Dataset: dataset_split (GitHub, zabilaww/Kesegaran). Classes: segar, tidak segar.

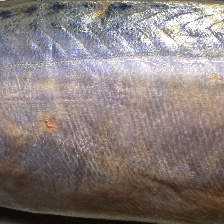
Label: tidak segar

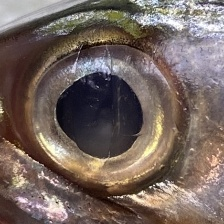
Label: segar

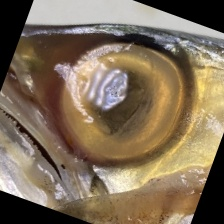
Label: tidak segar

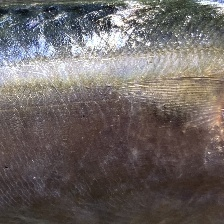
Label: segar

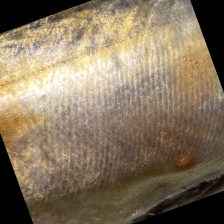
Label: tidak segar

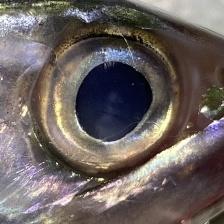
Label: segar
